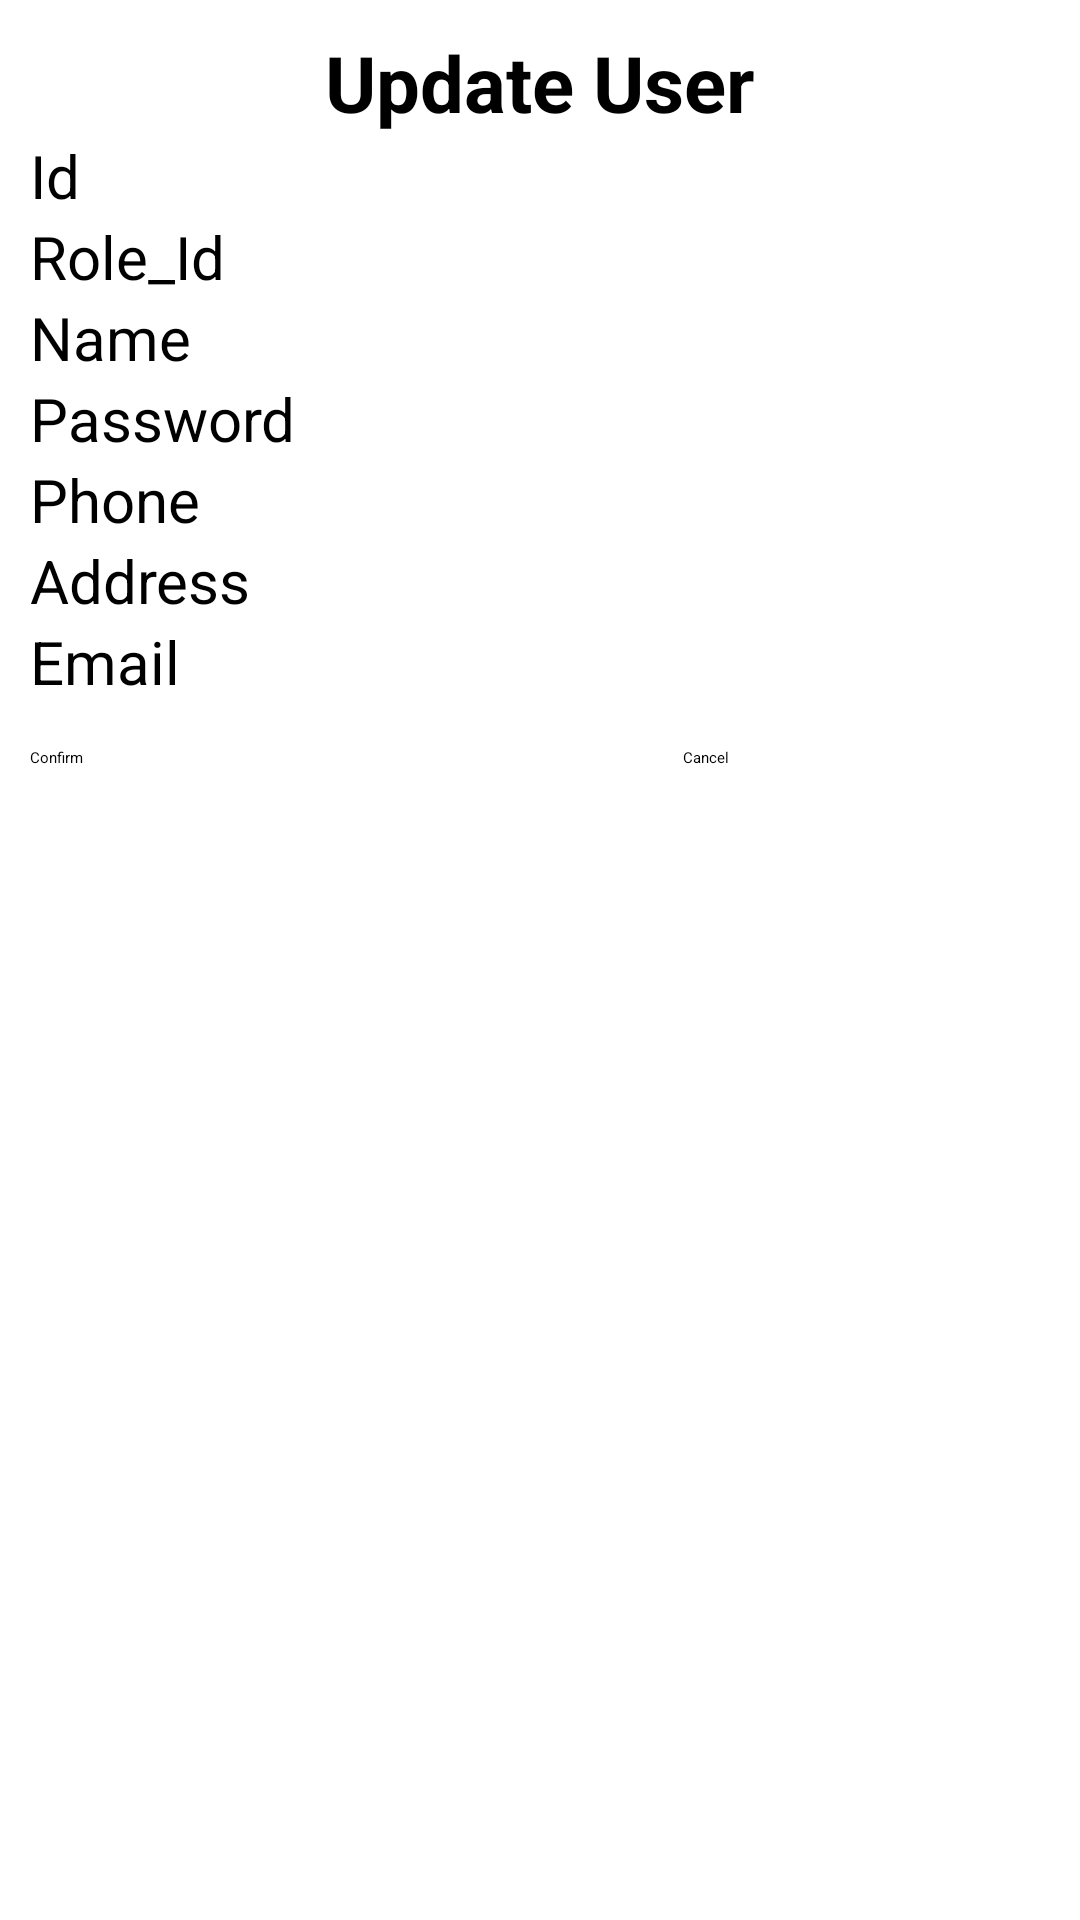

Write the Android layout XML for this screen, with the resource values it uses.
<!-- AndroidManifest.xml: application theme Theme.FruitShopping -->
<!-- res/layout/dialog_update_user.xml -->
<?xml version="1.0" encoding="utf-8"?>
<LinearLayout xmlns:android="http://schemas.android.com/apk/res/android"
    android:layout_width="match_parent"
    android:layout_height="match_parent"
    android:orientation="vertical"
    android:padding="10dp">

    <TextView
        android:id="@+id/textView6"
        android:layout_width="match_parent"
        android:layout_height="wrap_content"
        android:textSize="26dp"
        android:gravity="center"
        android:textStyle="bold"
        android:text="Update User" />

    <EditText
        android:id="@+id/editUpId"
        android:layout_width="match_parent"
        android:layout_height="wrap_content"
        android:ems="10"
        android:inputType="text"
        android:textSize="20sp"
        android:hint="Id"
        android:text="" />

    <EditText
        android:id="@+id/editUpRole"
        android:layout_width="match_parent"
        android:layout_height="wrap_content"
        android:ems="10"
        android:inputType="text"
        android:textSize="20sp"
        android:hint="Role_Id"
        android:text="" />

    <EditText
        android:id="@+id/editUpName"
        android:layout_width="match_parent"
        android:layout_height="wrap_content"
        android:ems="10"
        android:inputType="text"
        android:textSize="20sp"
        android:hint="Name"
        android:text="" />

    <EditText
        android:id="@+id/editUpPassword"
        android:layout_width="match_parent"
        android:layout_height="wrap_content"
        android:ems="10"
        android:inputType="text"
        android:textSize="20sp"
        android:hint="Password"
        android:text="" />

    <EditText
        android:id="@+id/editUpPhone"
        android:layout_width="match_parent"
        android:layout_height="wrap_content"
        android:ems="10"
        android:inputType="text"
        android:textSize="20sp"
        android:hint="Phone"
        android:text="" />

    <EditText
        android:id="@+id/editUpAddress"
        android:layout_width="match_parent"
        android:layout_height="wrap_content"
        android:ems="10"
        android:inputType="text"
        android:textSize="20sp"
        android:hint="Address"
        android:text="" />

    <EditText
        android:id="@+id/editUpEmail"
        android:layout_width="match_parent"
        android:layout_height="wrap_content"
        android:ems="10"
        android:inputType="text"
        android:textSize="20sp"
        android:hint="Email"
        android:text="" />

    <LinearLayout
        android:layout_width="match_parent"
        android:layout_height="wrap_content"
        android:layout_marginTop="15dp"
        android:orientation="horizontal">

        <Button
            android:id="@+id/btnConfirmUpUser"
            android:layout_width="wrap_content"
            android:layout_height="wrap_content"
            android:backgroundTint="@color/green"
            android:text="Confirm" />

        <Button
            android:id="@+id/btnCancelUpUser"
            android:layout_width="wrap_content"
            android:layout_height="wrap_content"
            android:layout_marginLeft="200dp"
            android:backgroundTint="@color/red"
            android:text="Cancel" />

    </LinearLayout>

</LinearLayout>
<!-- resources referenced by this layout -->
<resources>
  <color name="green">#34B351</color>
  <color name="red">#D11313</color>
</resources>
